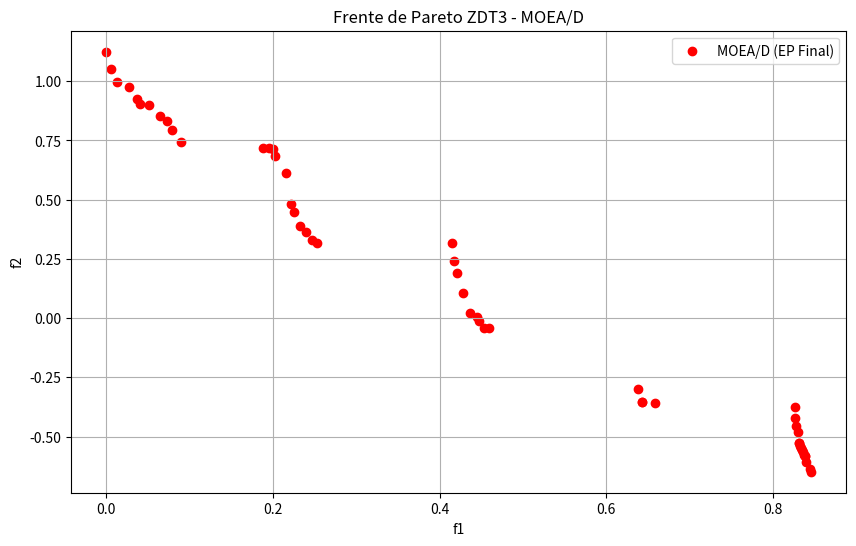

This chart was generated by the following Python code:
import numpy as np
import random
import math
import copy
import matplotlib.pyplot as plt

# --- CONFIGURACIÓN DEL PROBLEMA (ZDT3) ---
NUM_VARS = 30
NUM_OBJS = 2
X_L = 0.0 # Límite inferior
X_U = 1.0 # Límite superior

# --- PARÁMETROS DEL ALGORITMO ---
POP_SIZE = 100       # Tamaño de población (N)
MAX_EVALUACIONES = 4000 # Presupuesto de evaluaciones
T_SIZE = 20          # Tamaño vecindad (20% de 100)
DE_F = 0.5           # DE Factor F
DE_CR = 0.5          # DE Crossover CR
MUT_SIG = 20.0       # Parametro SIG para mutación Gaussiana
MUT_PR = 1.0 / NUM_VARS # Probabilidad mutación

# Nombre del fichero de salida para métricas (formato .out)
OUTPUT_FILENAME = "eval_moead.out"

class Solucion:
    def __init__(self, vector=None):
        if vector is None:
            self.x = np.random.uniform(X_L, X_U, NUM_VARS)
        else:
            self.x = vector
        self.f = np.zeros(NUM_OBJS)
        self.evaluated = False

    def evaluar(self, file_handle=None):
        # Implementación ZDT3
        f1 = self.x[0]
        g = 1 + 9 * np.sum(self.x[1:]) / (NUM_VARS - 1)
        h = 1 - np.sqrt(f1 / g) - (f1 / g) * np.sin(10 * np.pi * f1)
        f2 = g * h
        self.f = np.array([f1, f2])
        self.evaluated = True
        
        # --- GUARDAR EVALUACIÓN EN FICHERO (Formato exacto NSGA-II) ---
        if file_handle:
            # Formato: f1 \t f2 \t constr_violation(0.0) en notación científica
            file_handle.write(f"{f1:.6e}\t{f2:.6e}\t0.000000e+00\n")

def distancia_euclidea(vec1, vec2):
    return np.sqrt(np.sum((vec1 - vec2)**2))

def tchebycheff(solucion, lambdas, z_ideal):
    max_val = -float('inf')
    for i in range(NUM_OBJS):
        diff = abs(solucion.f[i] - z_ideal[i])
        weighted_diff = lambdas[i] * diff
        if lambdas[i] == 0:
            weighted_diff = 0.0001 * diff 
        if weighted_diff > max_val:
            max_val = weighted_diff
    return max_val

def domina(sol_a, sol_b):
    mejor_en_algo = False
    for i in range(NUM_OBJS):
        if sol_a.f[i] > sol_b.f[i]:
            return False
        if sol_a.f[i] < sol_b.f[i]:
            mejor_en_algo = True
    return mejor_en_algo

def main():
    print(f"Iniciando MOEA/D. Guardando evaluaciones en '{OUTPUT_FILENAME}'...")
    
    # Abrir fichero para escribir todas las evaluaciones
    with open(OUTPUT_FILENAME, "w") as f_out:
        
        # 1. INICIALIZACIÓN
        lambdas = []
        for i in range(POP_SIZE):
            l1 = i / (POP_SIZE - 1)
            l2 = 1.0 - l1
            lambdas.append(np.array([l1, l2]))
        lambdas = np.array(lambdas)

        vecindades = []
        for i in range(POP_SIZE):
            distancias = []
            for j in range(POP_SIZE):
                dist = distancia_euclidea(lambdas[i], lambdas[j])
                distancias.append((dist, j))
            distancias.sort(key=lambda x: x[0])
            indices_vecinos = [x[1] for x in distancias[:T_SIZE]]
            vecindades.append(indices_vecinos)

        poblacion = [Solucion() for _ in range(POP_SIZE)]
        z_ideal = np.full(NUM_OBJS, float('inf'))

        evaluaciones = 0
        
        # Evaluar población inicial y guardar
        for ind in poblacion:
            ind.evaluar(file_handle=f_out) # Pasamos el fichero para guardar
            evaluaciones += 1
            for k in range(NUM_OBJS):
                if ind.f[k] < z_ideal[k]:
                    z_ideal[k] = ind.f[k]

        ep = []

        # Bucle principal
        generacion = 1
        while evaluaciones < MAX_EVALUACIONES:
            for i in range(POP_SIZE):
                if evaluaciones >= MAX_EVALUACIONES:
                    break

                # Reproducción
                idxs = vecindades[i]
                seleccion = random.sample(idxs, 3)
                r1, r2, r3 = poblacion[seleccion[0]], poblacion[seleccion[1]], poblacion[seleccion[2]]

                vector_v = r1.x + DE_F * (r2.x - r3.x)
                
                vector_u = np.copy(poblacion[i].x)
                j_rand = random.randint(0, NUM_VARS - 1)
                for j in range(NUM_VARS):
                    if random.random() < DE_CR or j == j_rand:
                        vector_u[j] = vector_v[j]

                for j in range(NUM_VARS):
                    if random.random() < MUT_PR:
                        sigma = (X_U - X_L) / MUT_SIG
                        vector_u[j] += random.gauss(0, sigma)

                vector_u = np.clip(vector_u, X_L, X_U)

                # Evaluación y Guardado
                nuevo_ind = Solucion(vector_u)
                nuevo_ind.evaluar(file_handle=f_out) # AQUÍ SE GUARDA LA EVALUACIÓN
                evaluaciones += 1

                # Actualización
                for k in range(NUM_OBJS):
                    if nuevo_ind.f[k] < z_ideal[k]:
                        z_ideal[k] = nuevo_ind.f[k]

                for j_vecino in idxs:
                    g_te_nuevo = tchebycheff(nuevo_ind, lambdas[j_vecino], z_ideal)
                    g_te_viejo = tchebycheff(poblacion[j_vecino], lambdas[j_vecino], z_ideal)

                    if g_te_nuevo <= g_te_viejo:
                        poblacion[j_vecino] = copy.deepcopy(nuevo_ind)

                # EP Update
                es_dominado = False
                remover = []
                for sol_ep in ep:
                    if domina(sol_ep, nuevo_ind):
                        es_dominado = True
                        break
                    if domina(nuevo_ind, sol_ep):
                        remover.append(sol_ep)
                
                if not es_dominado:
                    for rem in remover:
                        ep.remove(rem)
                    ep.append(copy.deepcopy(nuevo_ind))

            generacion += 1

    # --- VISUALIZACIÓN FINAL ---
    print(f"Fin. Evaluaciones: {evaluaciones}")
    print(f"Fichero '{OUTPUT_FILENAME}' generado correctamente.")
    
    final_set = ep
    f1_vals = [sol.f[0] for sol in final_set]
    f2_vals = [sol.f[1] for sol in final_set]

    plt.figure(figsize=(10, 6))
    plt.scatter(f1_vals, f2_vals, c='red', label='MOEA/D (EP Final)')
    plt.xlabel('f1')
    plt.ylabel('f2')
    plt.title('Frente de Pareto ZDT3 - MOEA/D')
    plt.legend()
    plt.grid(True)
    plt.savefig("Grafica_MOEAD_Final.png")
    plt.show()

if __name__ == "__main__":
    main()
